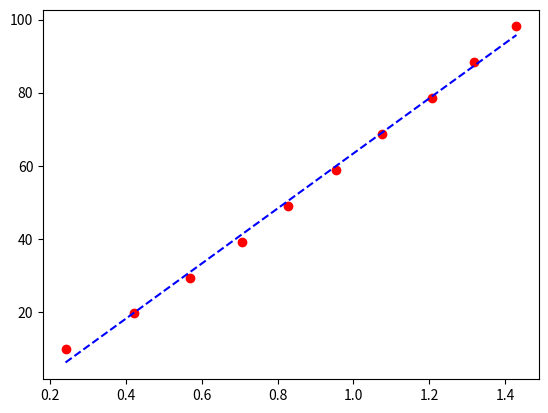

Source code (Python):
"""
dopasowanie do danych z Prawa Hooka
"""

from scipy import stats
import random
import matplotlib.pyplot as plt
import numpy as np

F= [9.81, 19.62, 29.43, 39.24, 49.05, 58.86, 68.67, 78.48, 88.29, 98.10]
dL = [0.240, 0.420, 0.568, 0.705, 0.828, 0.953, 1.075, 1.208, 1.318, 1.430]

a, b, r_value, p_value, std_err =stats.linregress(dL,F)

Freg = [a*x+b for x in dL]
#print(X,Y)
plt.plot(dL,F, "ro", dL, Freg, "b--")
plt.show()